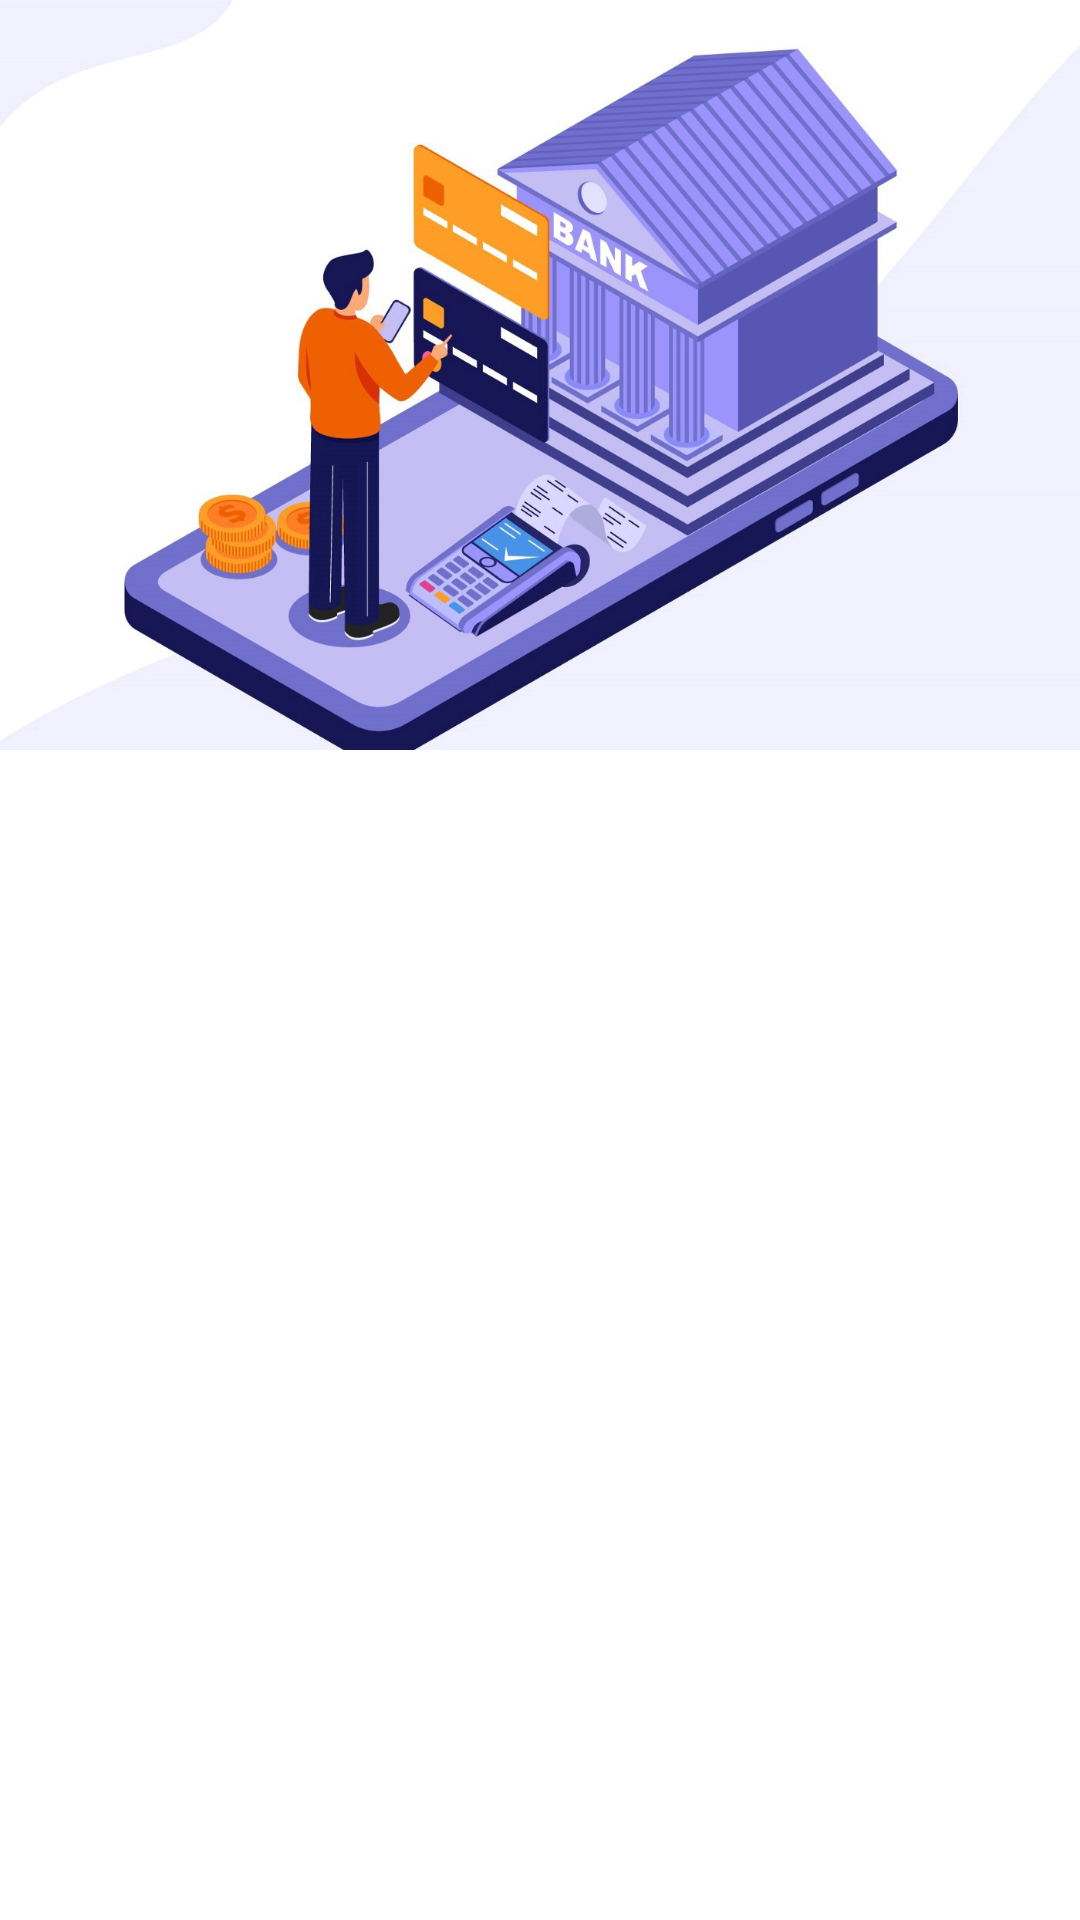

Reconstruct the res/layout file that produces this screen, plus the resources it refers to.
<!-- AndroidManifest.xml: application theme AppTheme -->
<!-- res/layout/activity_show_users_screen.xml -->
<?xml version="1.0" encoding="utf-8"?>
<androidx.coordinatorlayout.widget.CoordinatorLayout
    xmlns:android="http://schemas.android.com/apk/res/android"
    xmlns:app="http://schemas.android.com/apk/res-auto"
    xmlns:tools="http://schemas.android.com/tools"
    android:layout_width="match_parent"
    android:layout_height="match_parent"
    android:fitsSystemWindows="true"
    tools:context=".Home_screen">
    <com.google.android.material.appbar.AppBarLayout
        android:layout_width="match_parent"
        android:layout_height="250dp"
        android:theme="@style/MaterialAlertDialog.Material3"
        android:fitsSystemWindows="true">
        <com.google.android.material.appbar.CollapsingToolbarLayout
            android:layout_width="match_parent"
            android:layout_height="match_parent"
            app:contentScrim="@color/primaryDarkColor"
            app:expandedTitleMarginStart="10dp"
            app:expandedTitleMarginEnd="25dp"
            app:layout_scrollFlags="scroll|exitUntilCollapsed|snap">
            <ImageView
                android:id="@+id/editScreen_Image"
                android:layout_width="match_parent"
                android:layout_height="match_parent"
                android:scaleType="centerCrop"
                android:contentDescription="TODO"
                android:src="@drawable/bank2"
                android:fitsSystemWindows="true"
                app:layout_collapseMode="parallax"/>
            <androidx.appcompat.widget.Toolbar
                android:id="@+id/toolbar"
                android:layout_width="match_parent"
                android:layout_height="?actionBarSize"
                app:layout_collapseMode="pin"
                app:popupTheme="@color/primaryLighterColor"
                app:titleMarginStart="5dp"/>

        </com.google.android.material.appbar.CollapsingToolbarLayout>
    </com.google.android.material.appbar.AppBarLayout>
    <androidx.core.widget.NestedScrollView
        android:layout_width="match_parent"
        android:layout_height="match_parent"
        app:layout_behavior="com.google.android.material.appbar.AppBarLayout$ScrollingViewBehavior"
        android:clipToPadding="true">
            <androidx.recyclerview.widget.RecyclerView
                android:id="@+id/recycler_users"
                android:layout_width="match_parent"
                android:layout_height="match_parent"
                android:orientation="vertical"/>
    </androidx.core.widget.NestedScrollView>
</androidx.coordinatorlayout.widget.CoordinatorLayout>
<!-- resources referenced by this layout -->
<resources>
  <color name="primaryDarkColor">#696AFF</color>
  <color name="primaryLighterColor">#B7CBFB</color>
  <!-- drawable bank2: jpeg bitmap (drawable, 158254 bytes) -->
  <style name="AppTheme" parent="Theme.MaterialComponents.Light.NoActionBar">
          <item name="colorPrimary">@color/primaryColor</item>
          <item name="colorPrimaryInverse">@color/primaryLightColor</item>
          <item name="colorPrimaryDark">@color/primaryDarkColor</item>
      </style>
  <color name="primaryColor">#FC7A6E</color>
  <color name="primaryLightColor">#7B9DF6</color>
</resources>
